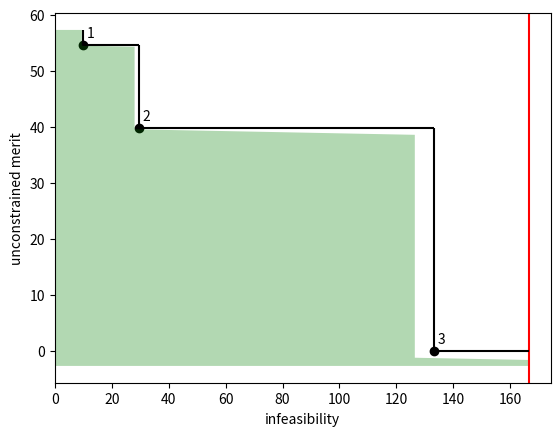

The matplotlib source for this figure:
import matplotlib.pyplot as plt
import numpy as np

# filter entries
#infeasibility = np.array([10, 20, 45, 70])
#unconstrained_merit = np.array([39, 36, 32, 21])
#infeasibility_upper_bound = 100
infeasibility = np.array([10, 29.51275, 133.1133])
unconstrained_merit = np.array([54.59781, 39.84375, 0])
infeasibility_upper_bound = 166.392

# filter parameters
infeasibility_margin = 0.95 # 0.999
envelope_slope = 0.01 # 0.001

# envelope calculation
margin_infeasibility = infeasibility_margin * infeasibility
outer_cusps = unconstrained_merit - envelope_slope*margin_infeasibility
margin_infeasibility = np.append(margin_infeasibility, infeasibility_upper_bound)
inner_cusps = unconstrained_merit - envelope_slope*margin_infeasibility[1:]

# colors
filter_borders_color = 'black' # gray
# filter_envelope_color = '#cccccc' # lightgray
entries_color = 'black'
upper_bound_color = 'r'
acceptable_area_color = 'g'

# filter entries
plt.scatter(infeasibility, unconstrained_merit, c=entries_color)
number_entries = len(infeasibility)
# labels
(xmin, xmax) = plt.xlim()
x_range = xmax - xmin
offset = x_range/100.
for index in range(number_entries):
    plt.annotate(str(index + 1), (infeasibility[index] + offset, unconstrained_merit[index] + offset))
    
# infeasibility upper bound
plt.axvline(x=infeasibility_upper_bound, color=upper_bound_color, linestyle='-')
plt.gca().set_xlim(left=0.)

def merge_lists(lst1, lst2):
   return np.array([[i, j] for i, j in zip(lst1, lst2)]).ravel()

# filter borders
for i in range(number_entries):
   if 0 < i:
      plt.vlines(x=infeasibility[i], ymin=unconstrained_merit[i], ymax=unconstrained_merit[i-1], colors=filter_borders_color)
   if i < number_entries-1:
      plt.hlines(unconstrained_merit[i], infeasibility[i], infeasibility[i+1], colors=filter_borders_color)
plt.hlines(unconstrained_merit[-1], infeasibility[-1], infeasibility_upper_bound, colors=filter_borders_color)

(ymin, ymax) = plt.ylim()

# first vertical line
plt.vlines(x=infeasibility[0], ymin=unconstrained_merit[0], ymax=ymax, colors=filter_borders_color)

# acceptable area
x = merge_lists(margin_infeasibility, margin_infeasibility)
x = np.insert(x, 0, 0.)
x = x[0:-1]
y1 = merge_lists(outer_cusps, inner_cusps)
y1 = np.insert(y1, 0, ymax)
y1 = np.insert(y1, 0, ymax)
plt.fill_between(x, y1=y1, y2=ymin, facecolor=acceptable_area_color, alpha=0.3)

plt.xlabel("infeasibility")
plt.ylabel("unconstrained merit")
plt.show()
